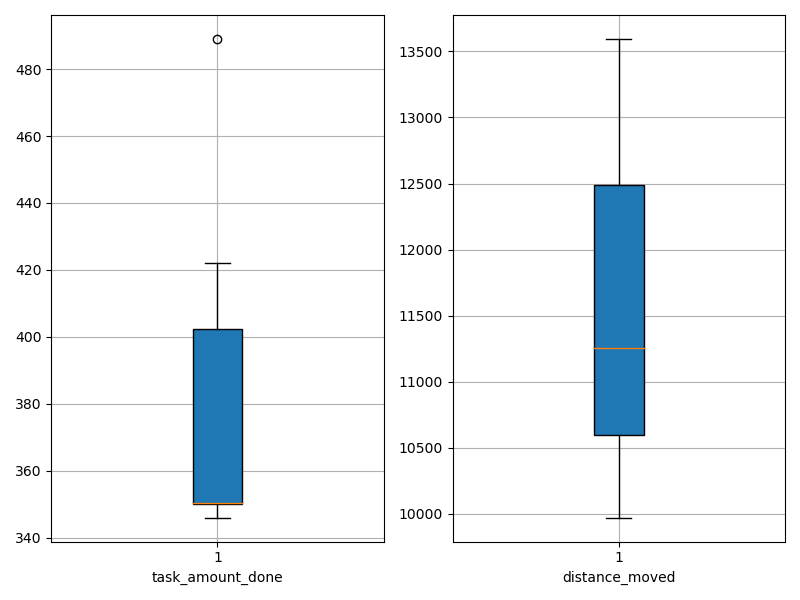

Data behind this chart, as committed beside it:
agent_id, task_amount_done, distance_moved
0, 351.0, 10169
1, 353.0, 12624
2, 350.0, 10536
3, 350.0, 12100
4, 350.0, 12619
5, 489.0, 13595
6, 422.0, 11058
7, 419.0, 10764
8, 346.0, 11447
9, 350.0, 9970
